Image classification data set "paddy" (neema837/crop on GitHub). Class labels (4): bacterial leaf blight, brown spot, healthy, leaf smut.

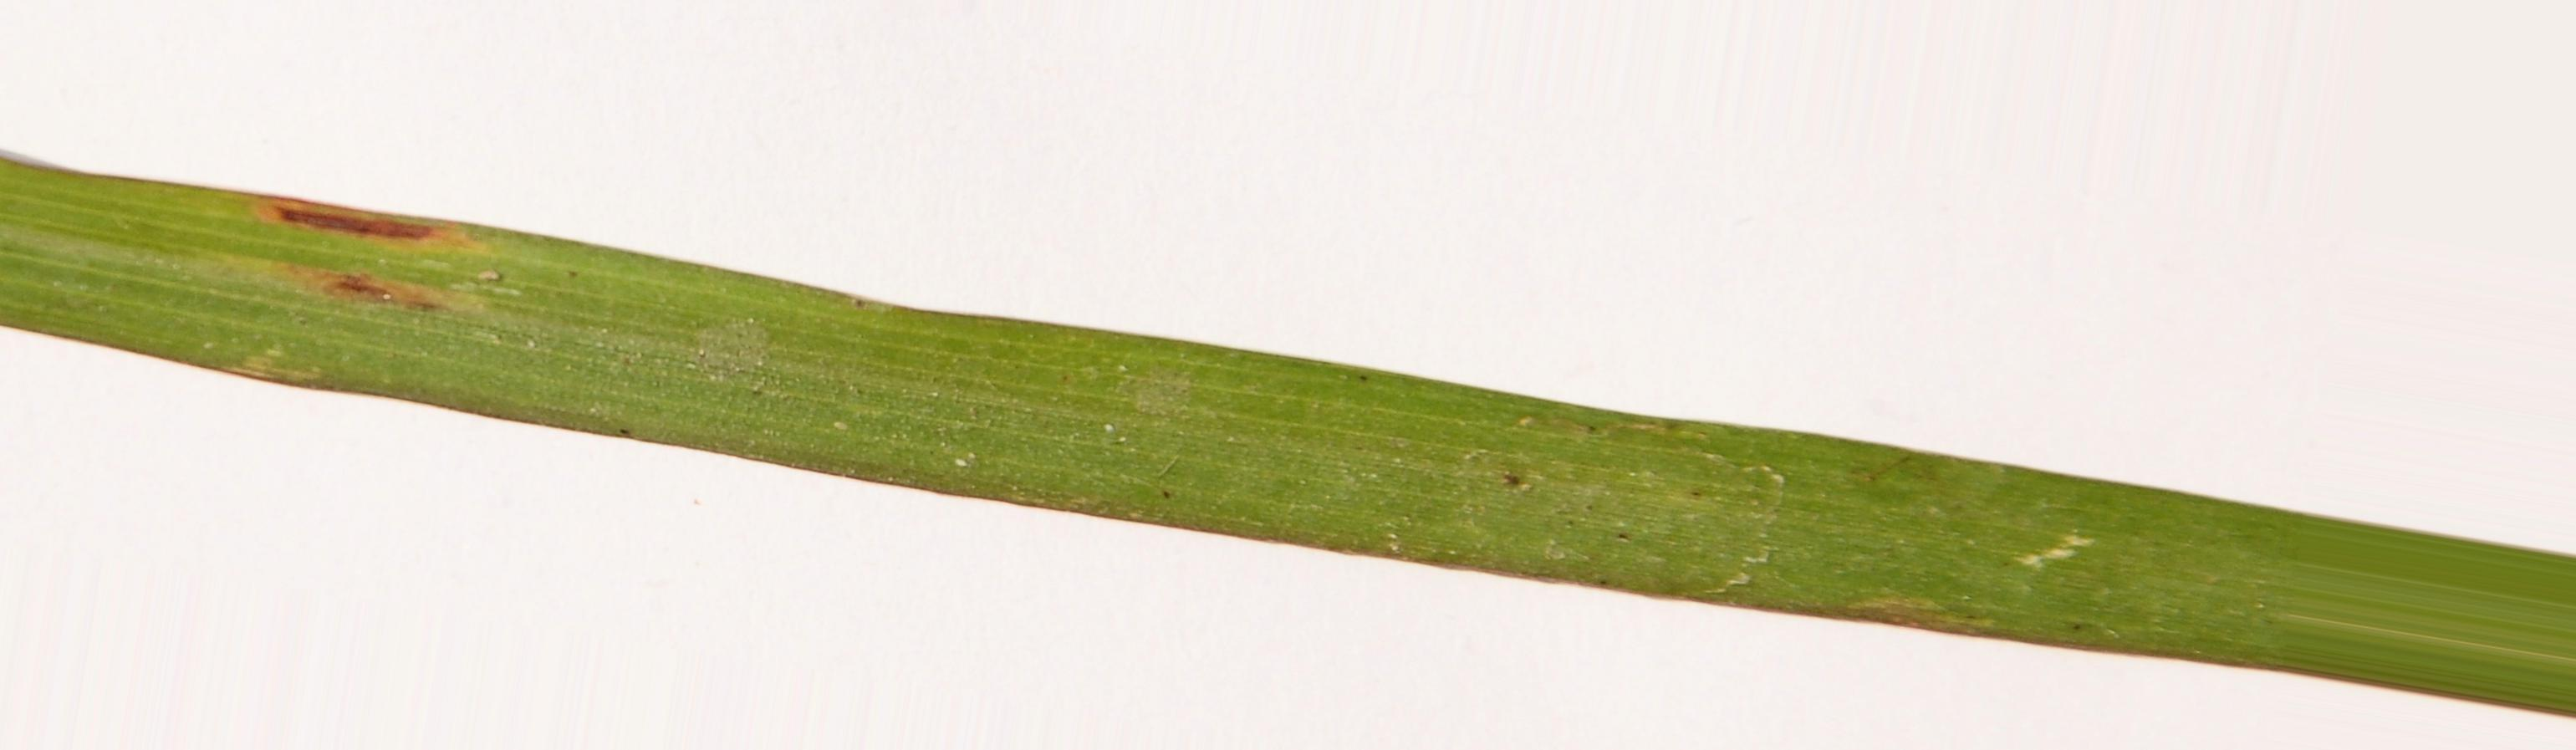
Label: leaf smut

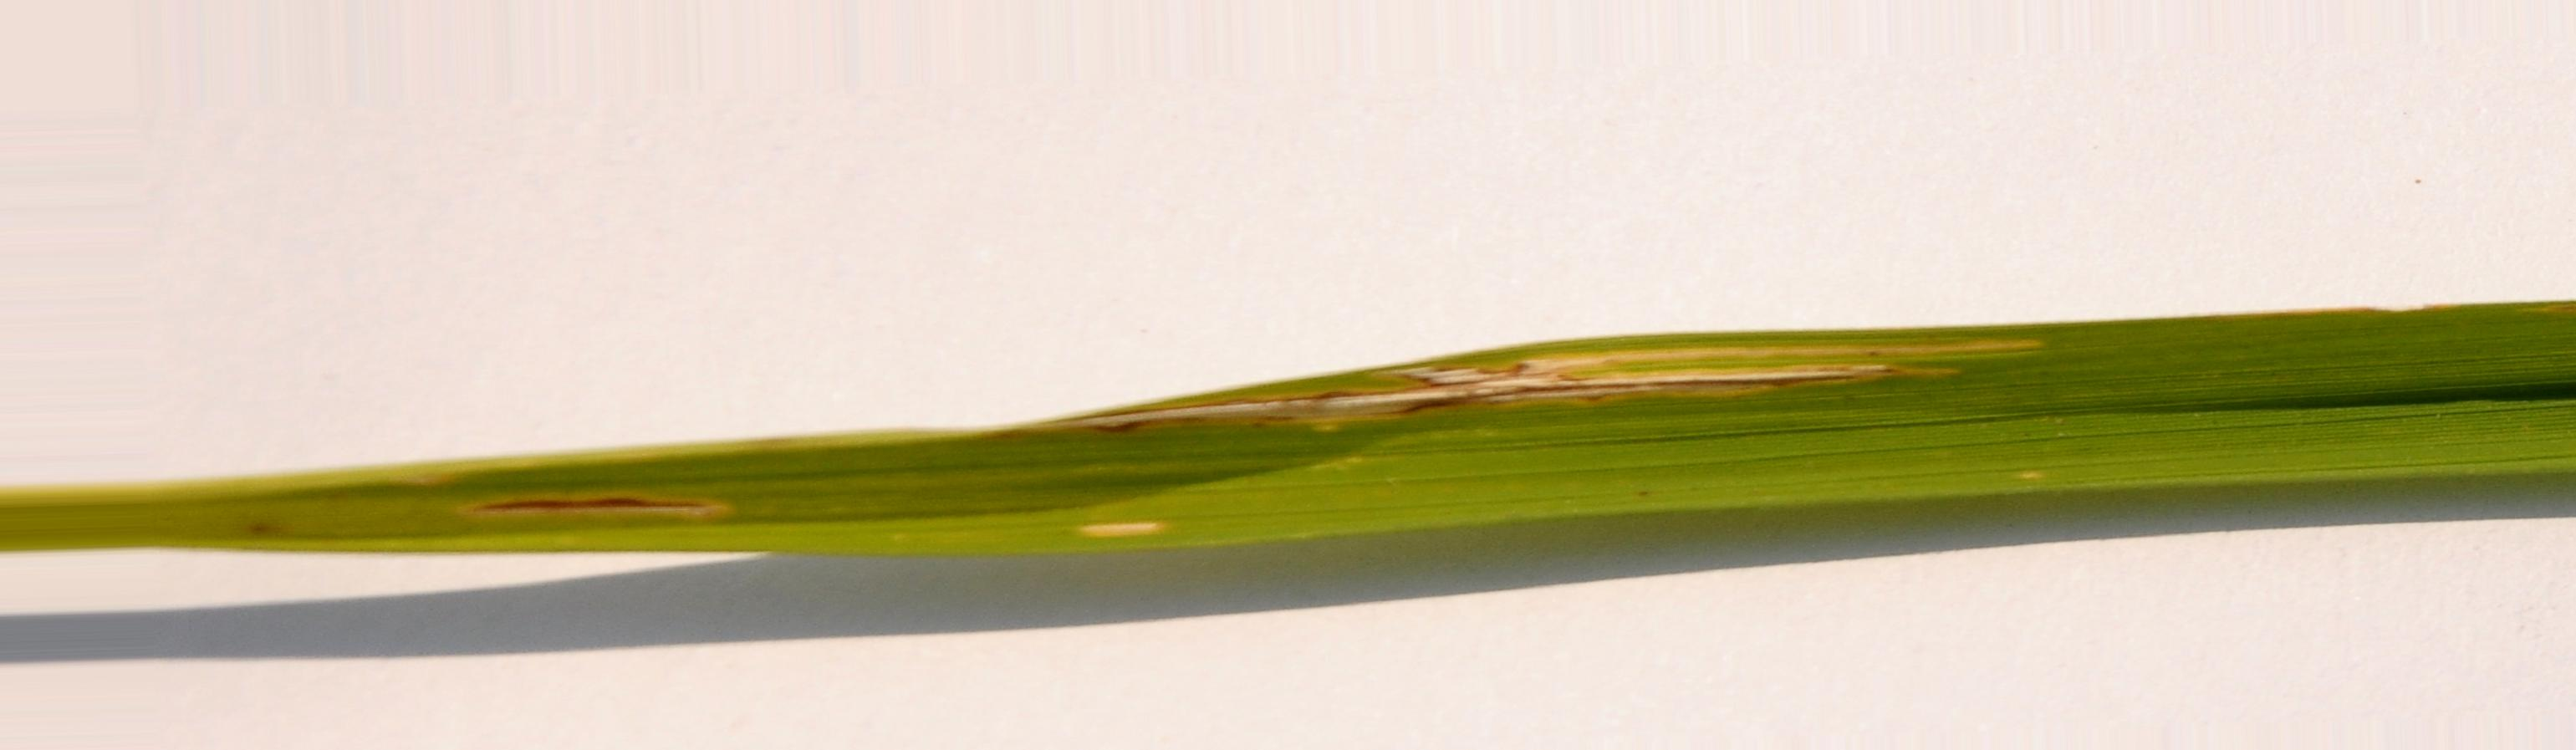
Label: bacterial leaf blight

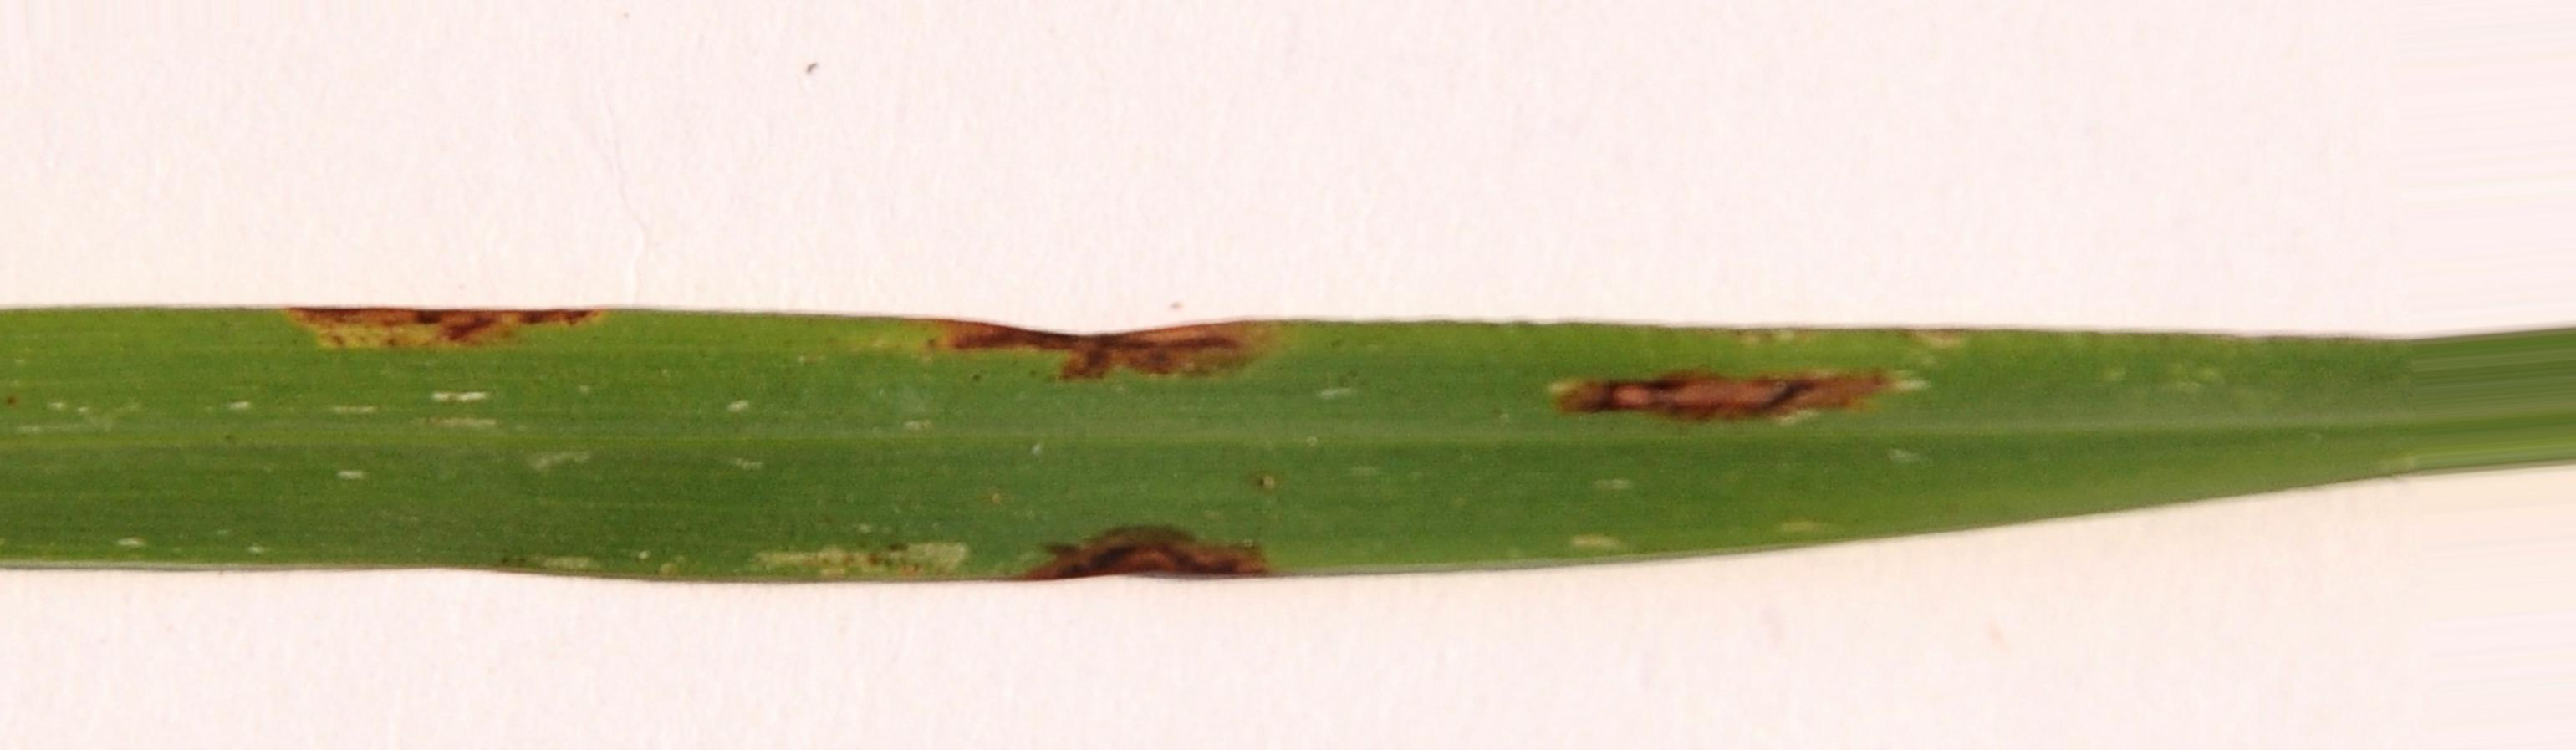
Label: brown spot

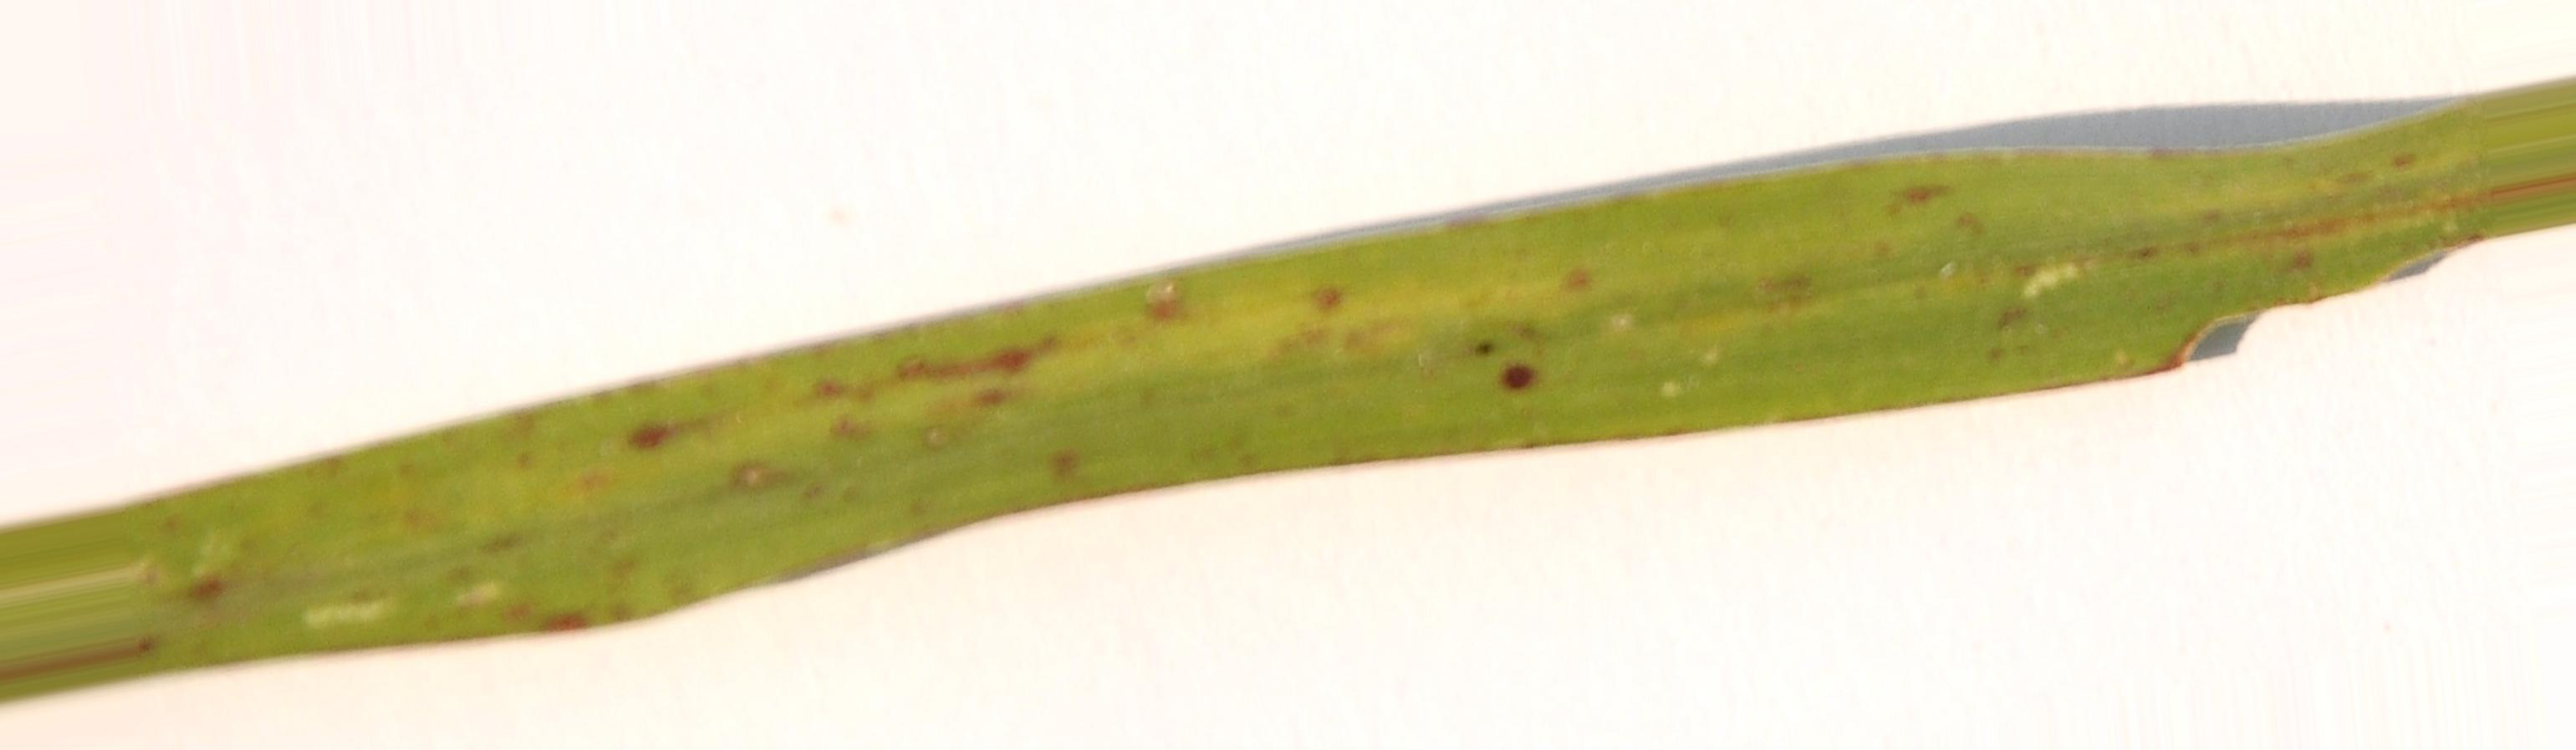
Label: leaf smut

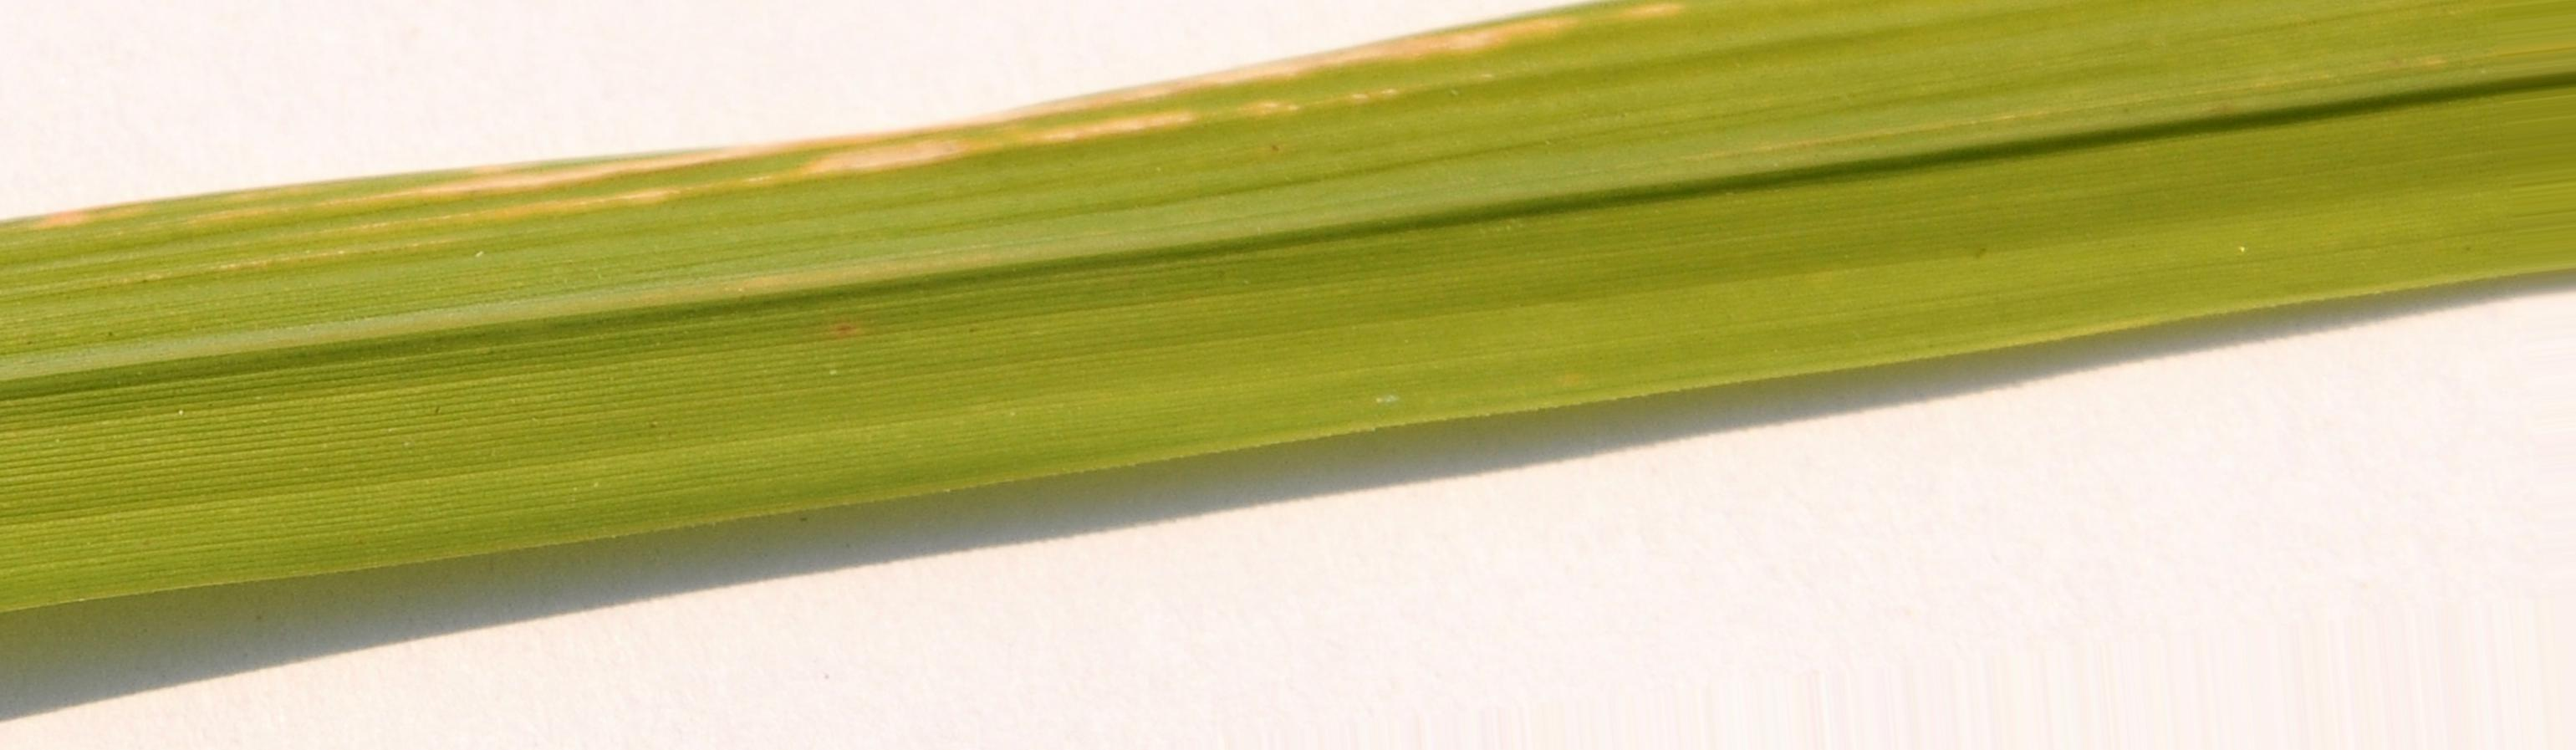
Label: bacterial leaf blight

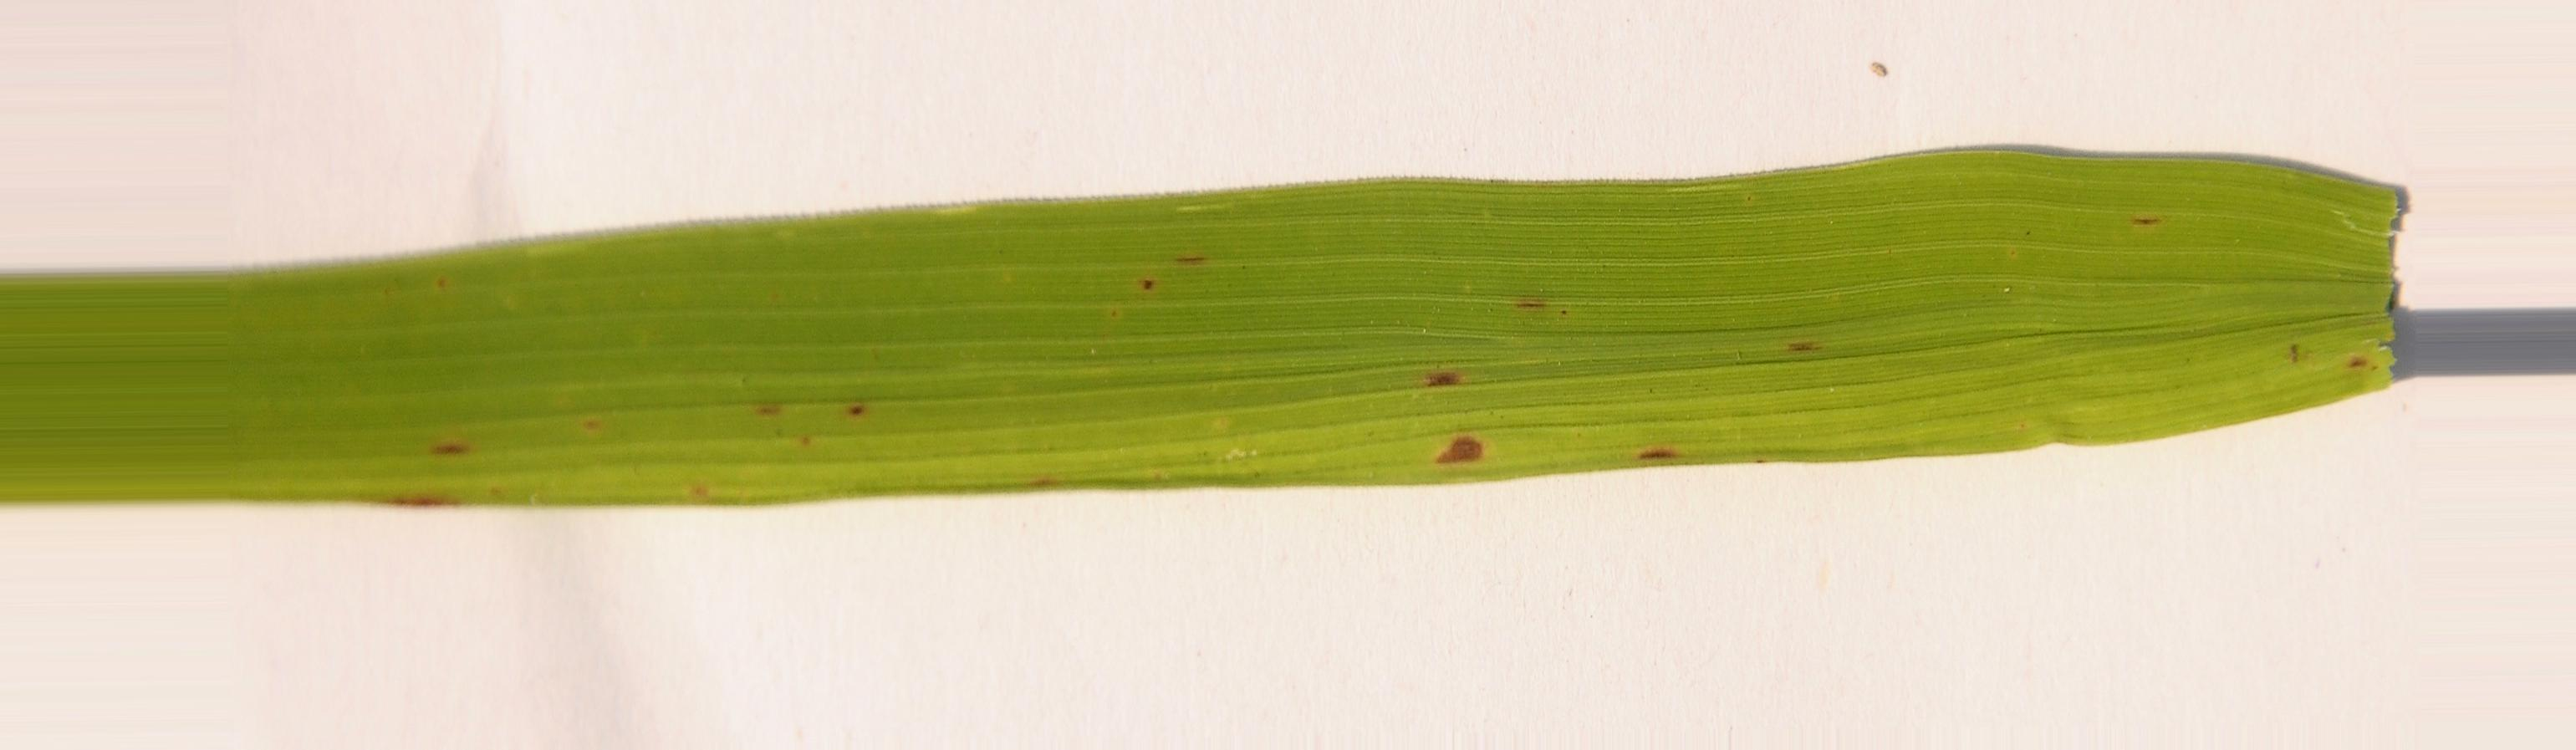
Label: brown spot
